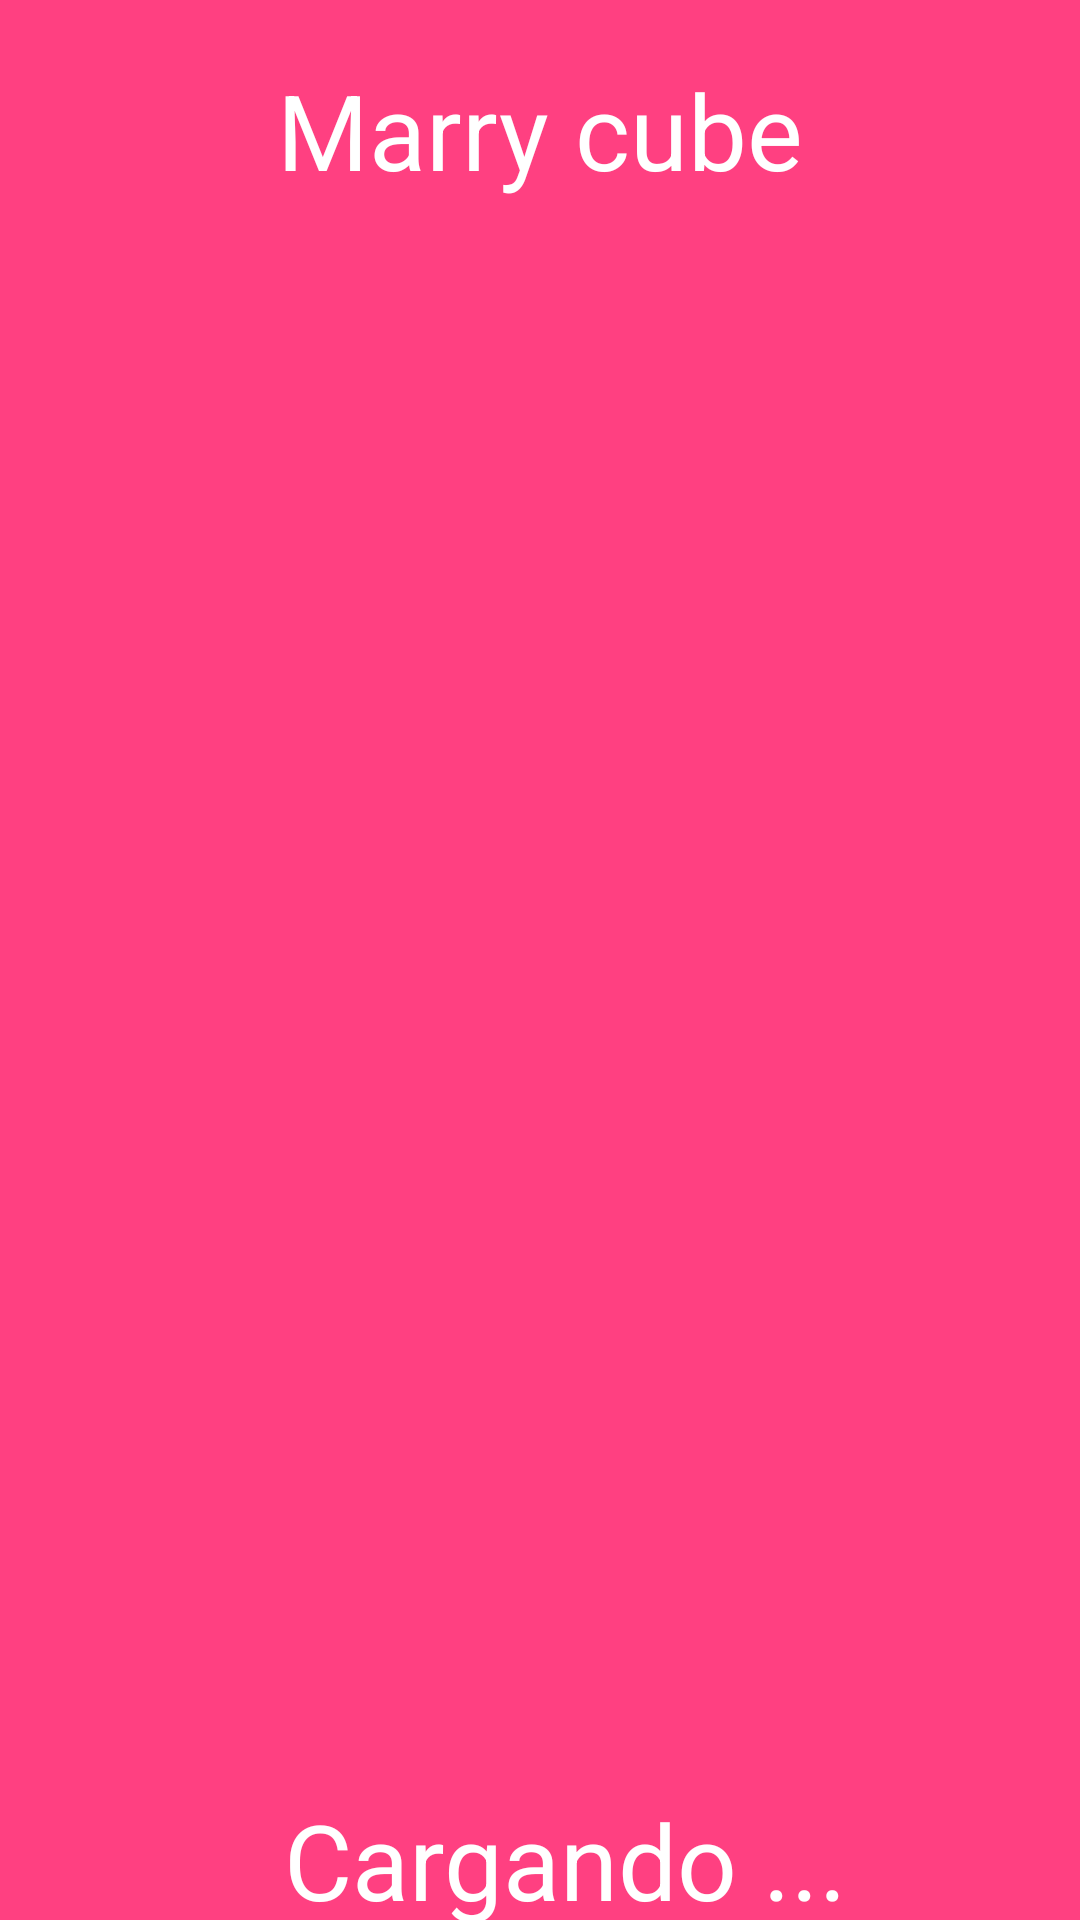

Layout XML and referenced resources for this Android screen:
<!-- AndroidManifest.xml: application theme AppTheme -->
<!-- res/layout/activity_intro.xml -->
<?xml version="1.0" encoding="utf-8"?>
<LinearLayout xmlns:android="http://schemas.android.com/apk/res/android"
    xmlns:tools="http://schemas.android.com/tools"
    xmlns:app="http://schemas.android.com/apk/res-auto"
    android:background="@color/colorAccent"

    android:layout_width="match_parent"
    android:layout_height="match_parent"
    android:orientation="vertical"
    tools:context=".MainActivity">
    <TextView
        android:layout_width="wrap_content"
        android:layout_height="wrap_content"
        android:text="Marry cube"
        android:textSize="35dp"
        android:layout_gravity="center"
        android:textColor="@color/colorWhite"
        android:layout_margin="20dp"/>


    <ImageView
        android:id="@+id/ima1"
        android:layout_width="wrap_content"
        android:layout_height="500dp"
        app:srcCompat="@color/colorAccent"
        />

<TextView
    android:layout_width="wrap_content"
    android:layout_height="wrap_content"
    android:layout_gravity="center"
    android:text="  Cargando ..."
    android:textColor="@color/colorWhite"
    android:textSize="35dp"
    android:paddingTop="10dp"/>

</LinearLayout>
<!-- resources referenced by this layout -->
<resources>
  <color name="colorAccent">#FF4081</color>
  <color name="colorWhite">#ffffff</color>
  <style name="AppTheme" parent="Theme.AppCompat.NoActionBar">
          
          <item name="colorPrimary">@color/colorWhite</item>
          <item name="colorPrimaryDark">@color/colorTransparent</item>
          <item name="colorAccent">@color/colorAccent</item>
  
      </style>
  <color name="colorTransparent">#00ffff44</color>
</resources>
